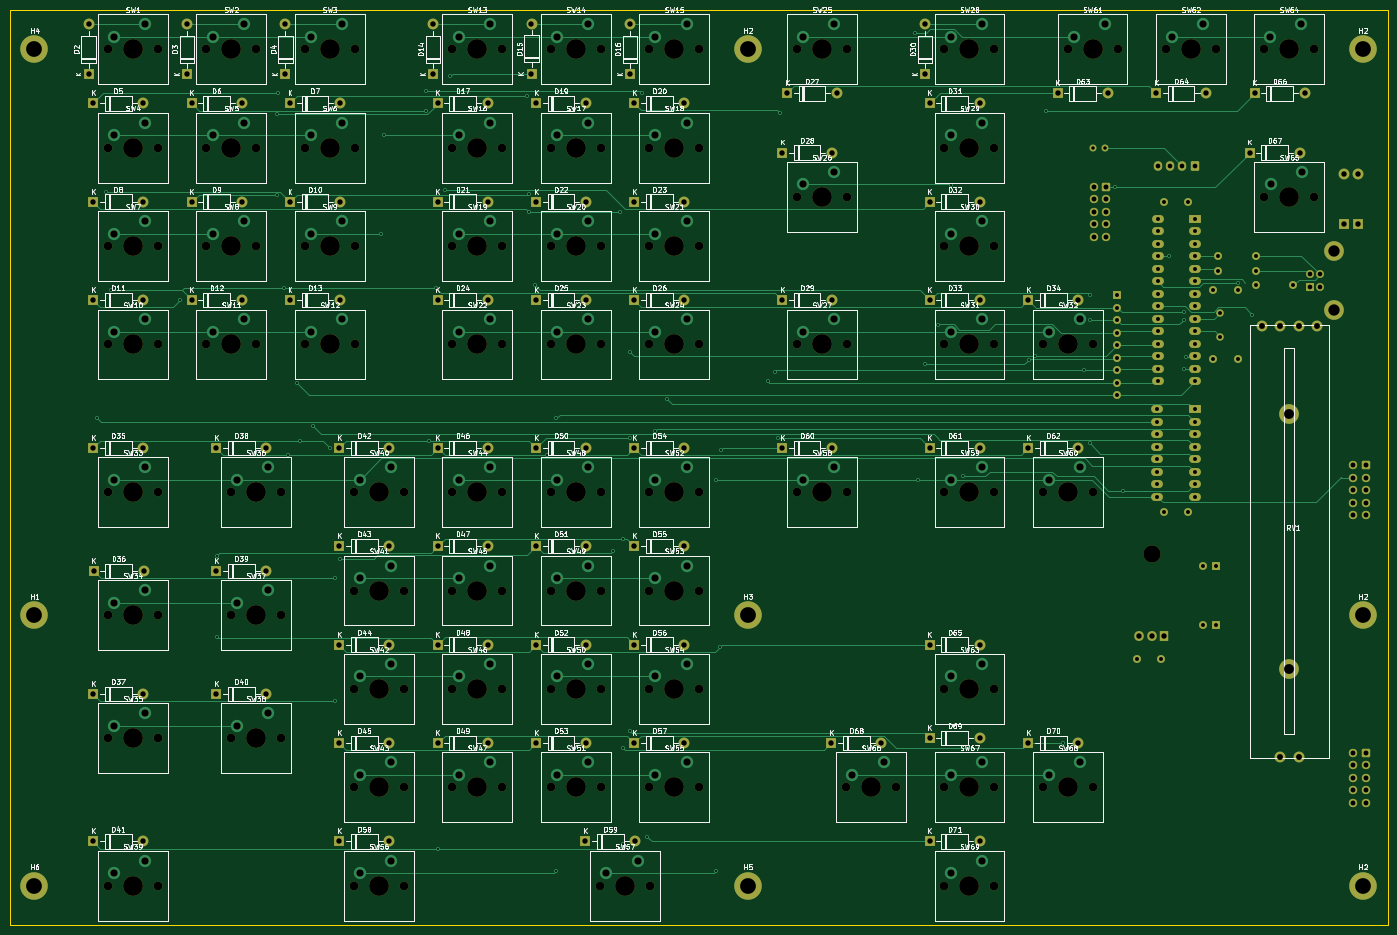
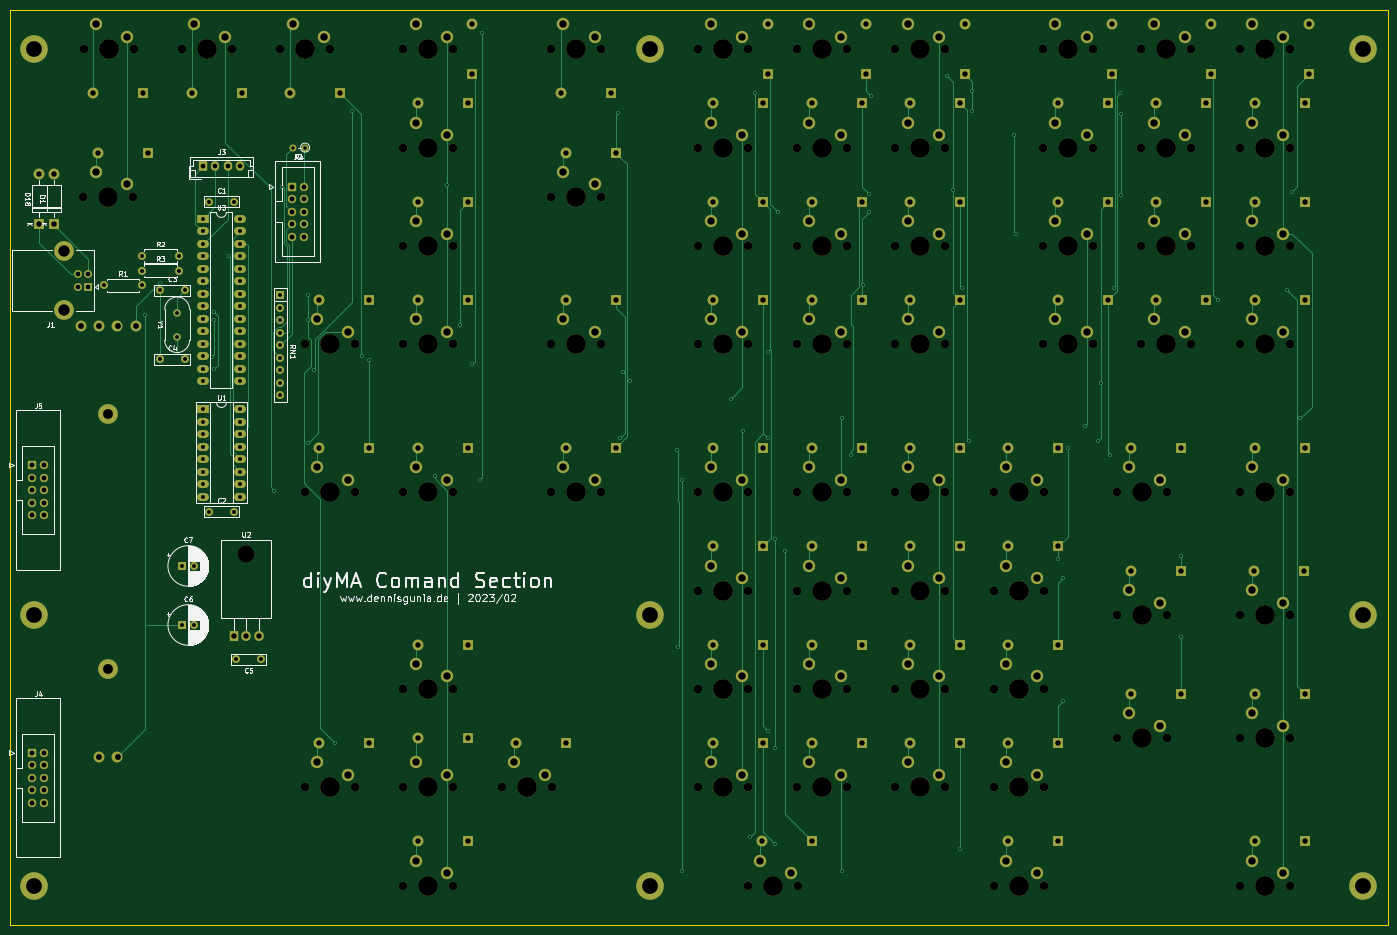
Circuit board: 11 layer files. Board 280.0 x 186.0 mm.
- bottom_copper: CMD_Board-B_Cu.gbr (52667 bytes)
- bottom_mask: CMD_Board-B_Mask.gbr (22656 bytes)
- paste: CMD_Board-B_Paste.gbr (452 bytes)
- bottom_silk: CMD_Board-B_Silkscreen.gbr (71687 bytes)
- outline: CMD_Board-Edge_Cuts.gbr (606 bytes)
- top_copper: CMD_Board-F_Cu.gbr (49635 bytes)
- top_mask: CMD_Board-F_Mask.gbr (22916 bytes)
- paste: CMD_Board-F_Paste.gbr (452 bytes)
- top_silk: CMD_Board-F_Silkscreen.gbr (353919 bytes)
- drill: CMD_Board-NPTH.drl (3753 bytes)
- drill: CMD_Board-PTH.drl (8939 bytes)

=== bottom_copper: CMD_Board-B_Cu.gbr (52667 bytes, source omitted) ===
=== bottom_mask: CMD_Board-B_Mask.gbr (22656 bytes, source omitted) ===
=== paste: CMD_Board-B_Paste.gbr ===
%TF.GenerationSoftware,KiCad,Pcbnew,7.0.5*%
%TF.CreationDate,2023-07-04T22:58:32+02:00*%
%TF.ProjectId,CMD_Board,434d445f-426f-4617-9264-2e6b69636164,rev?*%
%TF.SameCoordinates,Original*%
%TF.FileFunction,Paste,Bot*%
%TF.FilePolarity,Positive*%
%FSLAX46Y46*%
G04 Gerber Fmt 4.6, Leading zero omitted, Abs format (unit mm)*
G04 Created by KiCad (PCBNEW 7.0.5) date 2023-07-04 22:58:32*
%MOMM*%
%LPD*%
G01*
G04 APERTURE LIST*
G04 APERTURE END LIST*
M02*

=== bottom_silk: CMD_Board-B_Silkscreen.gbr (71687 bytes, source omitted) ===
=== outline: CMD_Board-Edge_Cuts.gbr ===
%TF.GenerationSoftware,KiCad,Pcbnew,7.0.5*%
%TF.CreationDate,2023-07-04T22:58:32+02:00*%
%TF.ProjectId,CMD_Board,434d445f-426f-4617-9264-2e6b69636164,rev?*%
%TF.SameCoordinates,Original*%
%TF.FileFunction,Profile,NP*%
%FSLAX46Y46*%
G04 Gerber Fmt 4.6, Leading zero omitted, Abs format (unit mm)*
G04 Created by KiCad (PCBNEW 7.0.5) date 2023-07-04 22:58:32*
%MOMM*%
%LPD*%
G01*
G04 APERTURE LIST*
%TA.AperFunction,Profile*%
%ADD10C,0.100000*%
%TD*%
G04 APERTURE END LIST*
D10*
X40000000Y-12000000D02*
X320000000Y-12000000D01*
X320000000Y-198000000D01*
X40000000Y-198000000D01*
X40000000Y-12000000D01*
M02*

=== top_copper: CMD_Board-F_Cu.gbr (49635 bytes, source omitted) ===
=== top_mask: CMD_Board-F_Mask.gbr (22916 bytes, source omitted) ===
=== paste: CMD_Board-F_Paste.gbr ===
%TF.GenerationSoftware,KiCad,Pcbnew,7.0.5*%
%TF.CreationDate,2023-07-04T22:58:32+02:00*%
%TF.ProjectId,CMD_Board,434d445f-426f-4617-9264-2e6b69636164,rev?*%
%TF.SameCoordinates,Original*%
%TF.FileFunction,Paste,Top*%
%TF.FilePolarity,Positive*%
%FSLAX46Y46*%
G04 Gerber Fmt 4.6, Leading zero omitted, Abs format (unit mm)*
G04 Created by KiCad (PCBNEW 7.0.5) date 2023-07-04 22:58:32*
%MOMM*%
%LPD*%
G01*
G04 APERTURE LIST*
G04 APERTURE END LIST*
M02*

=== top_silk: CMD_Board-F_Silkscreen.gbr (353919 bytes, source omitted) ===
=== drill: CMD_Board-NPTH.drl ===
M48
; DRILL file {KiCad 7.0.5} date Tue Jul  4 22:58:34 2023
; FORMAT={-:-/ absolute / inch / decimal}
; #@! TF.CreationDate,2023-07-04T22:58:34+02:00
; #@! TF.GenerationSoftware,Kicad,Pcbnew,7.0.5
; #@! TF.FileFunction,NonPlated,1,2,NPTH
FMAT,2
INCH
; #@! TA.AperFunction,NonPlated,NPTH,ComponentDrill
T1C0.0689
; #@! TA.AperFunction,NonPlated,NPTH,ComponentDrill
T2C0.1378
; #@! TA.AperFunction,NonPlated,NPTH,ComponentDrill
T3C0.1575
%
G90
G05
T1
X2.3591Y-0.7874
X2.3591Y-1.5748
X2.3591Y-2.3622
X2.3591Y-3.1496
X2.3591Y-4.3307
X2.3591Y-5.315
X2.3591Y-6.2992
X2.3591Y-7.4803
X2.7591Y-0.7874
X2.7591Y-1.5748
X2.7591Y-2.3622
X2.7591Y-3.1496
X2.7591Y-4.3307
X2.7591Y-5.315
X2.7591Y-6.2992
X2.7591Y-7.4803
X3.1465Y-0.7874
X3.1465Y-1.5748
X3.1465Y-2.3622
X3.1465Y-3.1496
X3.3433Y-4.3307
X3.3433Y-5.315
X3.3433Y-6.2992
X3.5465Y-0.7874
X3.5465Y-1.5748
X3.5465Y-2.3622
X3.5465Y-3.1496
X3.7433Y-4.3307
X3.7433Y-5.315
X3.7433Y-6.2992
X3.9339Y-0.7874
X3.9339Y-1.5748
X3.9339Y-2.3622
X3.9339Y-3.1496
X4.3276Y-4.3307
X4.3276Y-5.1181
X4.3276Y-5.9055
X4.3276Y-6.6929
X4.3276Y-7.4803
X4.3339Y-0.7874
X4.3339Y-1.5748
X4.3339Y-2.3622
X4.3339Y-3.1496
X4.7276Y-4.3307
X4.7276Y-5.1181
X4.7276Y-5.9055
X4.7276Y-6.6929
X4.7276Y-7.4803
X5.115Y-0.7874
X5.115Y-1.5748
X5.115Y-2.3622
X5.115Y-3.1496
X5.115Y-4.3307
X5.115Y-5.1181
X5.115Y-5.9055
X5.115Y-6.6929
X5.515Y-0.7874
X5.515Y-1.5748
X5.515Y-2.3622
X5.515Y-3.1496
X5.515Y-4.3307
X5.515Y-5.1181
X5.515Y-5.9055
X5.515Y-6.6929
X5.9024Y-0.7874
X5.9024Y-1.5748
X5.9024Y-2.3622
X5.9024Y-3.1496
X5.9024Y-4.3307
X5.9024Y-5.1181
X5.9024Y-5.9055
X5.9024Y-6.6929
X6.2961Y-7.4803
X6.3024Y-0.7874
X6.3024Y-1.5748
X6.3024Y-2.3622
X6.3024Y-3.1496
X6.3024Y-4.3307
X6.3024Y-5.1181
X6.3024Y-5.9055
X6.3024Y-6.6929
X6.6898Y-0.7874
X6.6898Y-1.5748
X6.6898Y-2.3622
X6.6898Y-3.1496
X6.6898Y-4.3307
X6.6898Y-5.1181
X6.6898Y-5.9055
X6.6898Y-6.6929
X6.6961Y-7.4803
X7.0898Y-0.7874
X7.0898Y-1.5748
X7.0898Y-2.3622
X7.0898Y-3.1496
X7.0898Y-4.3307
X7.0898Y-5.1181
X7.0898Y-5.9055
X7.0898Y-6.6929
X7.8709Y-0.7874
X7.8709Y-1.9685
X7.8709Y-3.1496
X7.8709Y-4.3307
X8.2646Y-6.6929
X8.2709Y-0.7874
X8.2709Y-1.9685
X8.2709Y-3.1496
X8.2709Y-4.3307
X8.6646Y-6.6929
X9.052Y-0.7874
X9.052Y-1.5748
X9.052Y-2.3622
X9.052Y-3.1496
X9.052Y-4.3307
X9.052Y-5.9055
X9.052Y-6.6929
X9.052Y-7.4803
X9.452Y-0.7874
X9.452Y-1.5748
X9.452Y-2.3622
X9.452Y-3.1496
X9.452Y-4.3307
X9.452Y-5.9055
X9.452Y-6.6929
X9.452Y-7.4803
X9.8394Y-3.1496
X9.8394Y-4.3307
X9.8394Y-6.6929
X10.0362Y-0.7874
X10.2394Y-3.1496
X10.2394Y-4.3307
X10.2394Y-6.6929
X10.4362Y-0.7874
X10.8236Y-0.7874
X11.2236Y-0.7874
X11.6079Y-0.7874
X11.611Y-1.9685
X12.0079Y-0.7874
X12.011Y-1.9685
T2
X10.7087Y-4.8256
T3
X2.5591Y-0.7874
X2.5591Y-1.5748
X2.5591Y-2.3622
X2.5591Y-3.1496
X2.5591Y-4.3307
X2.5591Y-5.315
X2.5591Y-6.2992
X2.5591Y-7.4803
X3.3465Y-0.7874
X3.3465Y-1.5748
X3.3465Y-2.3622
X3.3465Y-3.1496
X3.5433Y-4.3307
X3.5433Y-5.315
X3.5433Y-6.2992
X4.1339Y-0.7874
X4.1339Y-1.5748
X4.1339Y-2.3622
X4.1339Y-3.1496
X4.5276Y-4.3307
X4.5276Y-5.1181
X4.5276Y-5.9055
X4.5276Y-6.6929
X4.5276Y-7.4803
X5.315Y-0.7874
X5.315Y-1.5748
X5.315Y-2.3622
X5.315Y-3.1496
X5.315Y-4.3307
X5.315Y-5.1181
X5.315Y-5.9055
X5.315Y-6.6929
X6.1024Y-0.7874
X6.1024Y-1.5748
X6.1024Y-2.3622
X6.1024Y-3.1496
X6.1024Y-4.3307
X6.1024Y-5.1181
X6.1024Y-5.9055
X6.1024Y-6.6929
X6.4961Y-7.4803
X6.8898Y-0.7874
X6.8898Y-1.5748
X6.8898Y-2.3622
X6.8898Y-3.1496
X6.8898Y-4.3307
X6.8898Y-5.1181
X6.8898Y-5.9055
X6.8898Y-6.6929
X8.0709Y-0.7874
X8.0709Y-1.9685
X8.0709Y-3.1496
X8.0709Y-4.3307
X8.4646Y-6.6929
X9.252Y-0.7874
X9.252Y-1.5748
X9.252Y-2.3622
X9.252Y-3.1496
X9.252Y-4.3307
X9.252Y-5.9055
X9.252Y-6.6929
X9.252Y-7.4803
X10.0394Y-3.1496
X10.0394Y-4.3307
X10.0394Y-6.6929
X10.2362Y-0.7874
X11.0236Y-0.7874
X11.8079Y-0.7874
X11.811Y-1.9685
T0
M30

=== drill: CMD_Board-PTH.drl (8939 bytes, source omitted) ===
